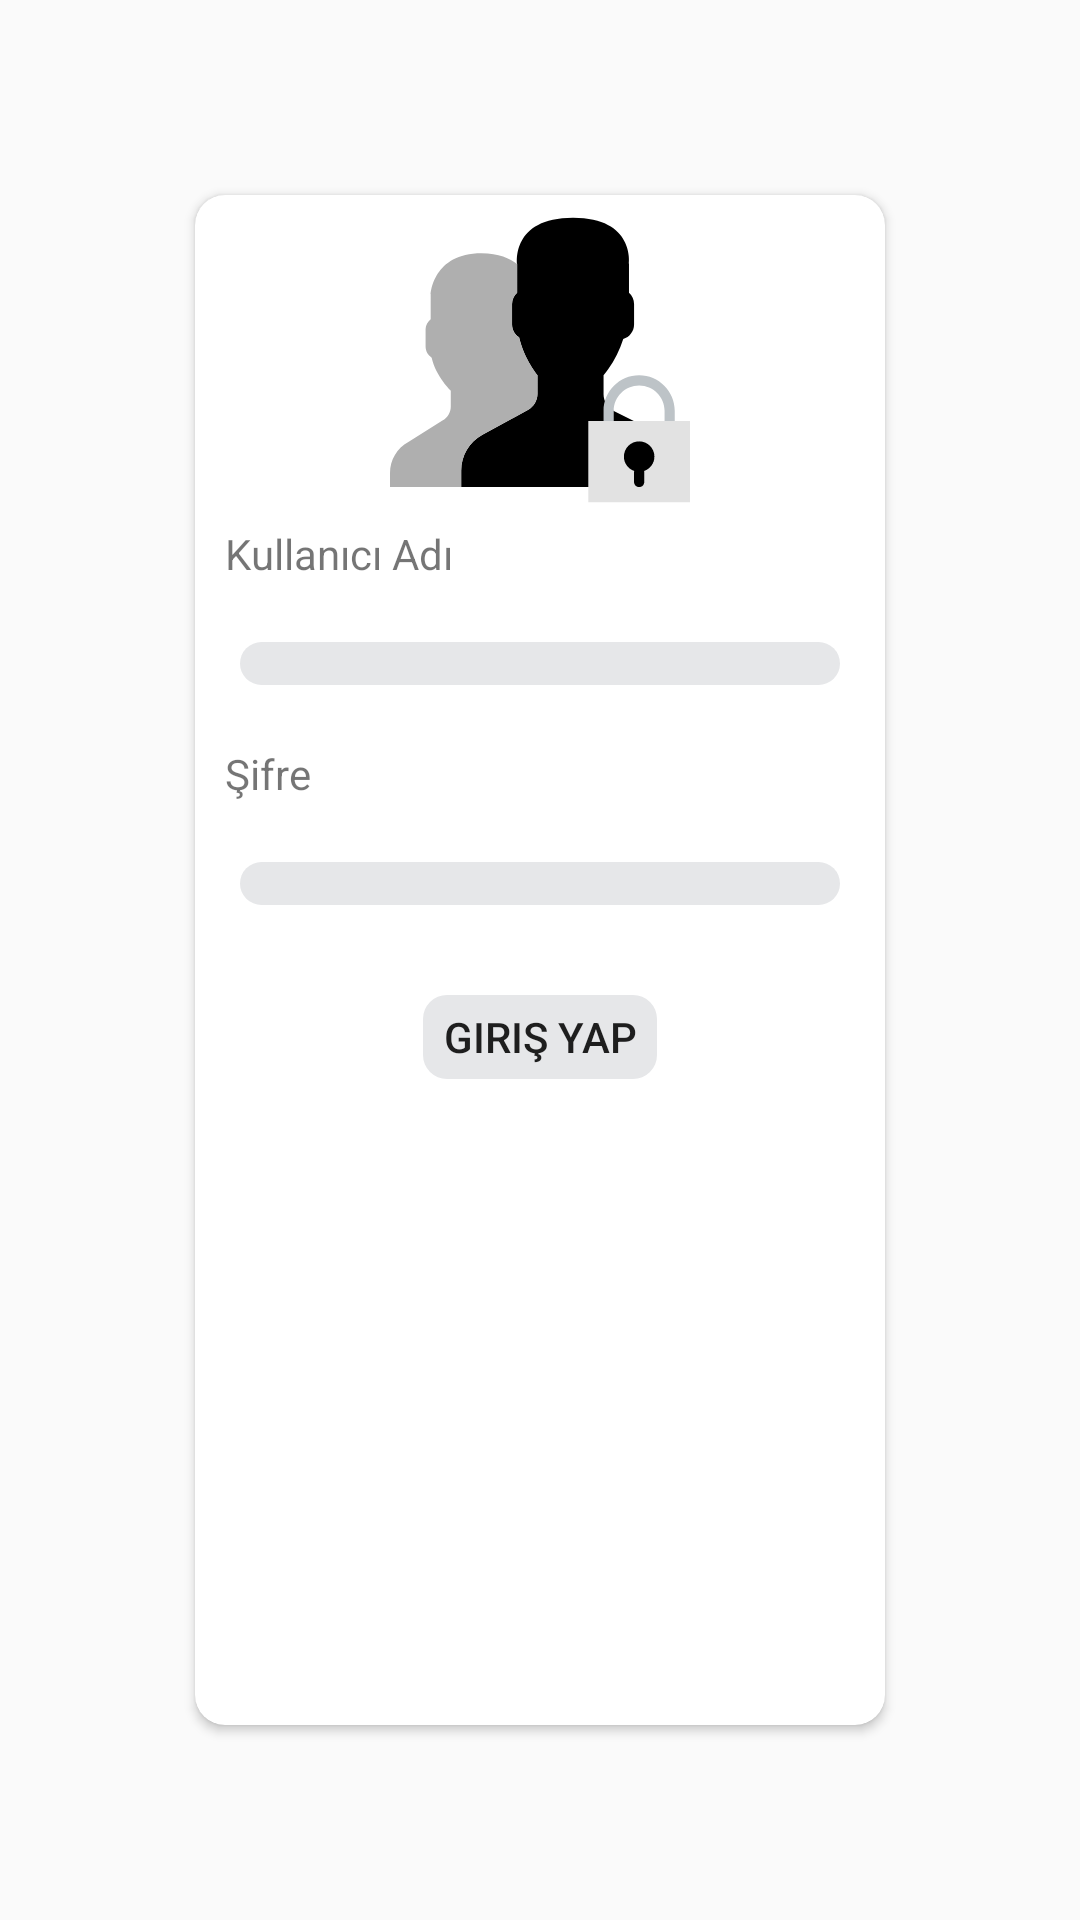

Reconstruct the res/layout file that produces this screen, plus the resources it refers to.
<!-- AndroidManifest.xml: application theme AppTheme -->
<!-- res/layout/activity_login.xml -->
<?xml version="1.0" encoding="utf-8"?>
<LinearLayout xmlns:android="http://schemas.android.com/apk/res/android"
    xmlns:app="http://schemas.android.com/apk/res-auto"
    xmlns:tools="http://schemas.android.com/tools"
    android:layout_width="match_parent"
    android:layout_height="match_parent"
    tools:context=".activities.LoginActivity">

    <android.support.v7.widget.CardView
        android:layout_width="match_parent"
        android:layout_height="match_parent"
        android:layout_margin="65dp"
        app:cardCornerRadius="10dp">


        <LinearLayout
            android:layout_width="match_parent"
            android:layout_height="match_parent"
            android:layout_margin="5dp"
            android:orientation="vertical">

            <ImageView
                android:layout_width="wrap_content"
                android:layout_height="wrap_content"
                android:layout_gravity="center"
                android:src="@drawable/ic_user" />

            <TextView
                android:layout_width="match_parent"
                android:layout_height="wrap_content"
                android:layout_margin="5dp"
                android:text="Kullanıcı Adı" />

            <EditText
                android:layout_width="match_parent"
                android:layout_height="wrap_content"
                android:layout_margin="5dp"
                android:background="@drawable/card_rounded"
                android:padding="5dp" />

            <TextView
                android:layout_width="match_parent"
                android:layout_height="wrap_content"
                android:layout_margin="5dp"
                android:text="Şifre" />

            <EditText
                android:layout_width="match_parent"
                android:layout_height="wrap_content"
                android:layout_margin="5dp"
                android:background="@drawable/card_rounded"
                android:padding="5dp" />

            <Button
                android:layout_width="wrap_content"
                android:layout_height="wrap_content"
                android:layout_gravity="center"
                android:layout_margin="5dp"
                android:onClick="login"
                android:background="@drawable/card_rounded"
                android:text="Giriş Yap" />
        </LinearLayout>

    </android.support.v7.widget.CardView>


</LinearLayout>
<!-- resources referenced by this layout -->
<resources>
  <!-- drawable card_rounded (drawable) -->
  <?xml version="1.0" encoding="utf-8"?>
  <layer-list xmlns:android="http://schemas.android.com/apk/res/android">
  
      <item>
          <shape>
              <padding android:top="10dp" android:right="5dp" android:bottom="10dp" android:left="5dp" />
              <solid android:color="@color/transparent" />
          </shape>
      </item>
  
      
      <item>
          <shape >
              <solid android:color="@color/gray_light" />
              <corners android:radius="8dp" />
          </shape>
      </item>
  
  </layer-list>
  <!-- drawable ic_user: vector/xml drawable (drawable, 2285 chars, omitted) -->
  <style name="AppTheme" parent="Theme.AppCompat.Light.DarkActionBar">
          
          <item name="colorPrimary">@color/colorPrimary</item>
          <item name="colorPrimaryDark">@color/colorPrimaryDark</item>
          <item name="colorAccent">@color/colorAccent</item>
      </style>
  <color name="transparent">#00000000</color>
  <color name="gray_light">#e6e7e9</color>
  <color name="colorPrimary">#3F51B5</color>
  <color name="colorAccent">#008000</color>
  <!-- not gathered from this repository: default colours our renderer supplied (Android Studio template values) -->
  <color name="colorPrimaryDark">#FF3700B3</color>
</resources>
